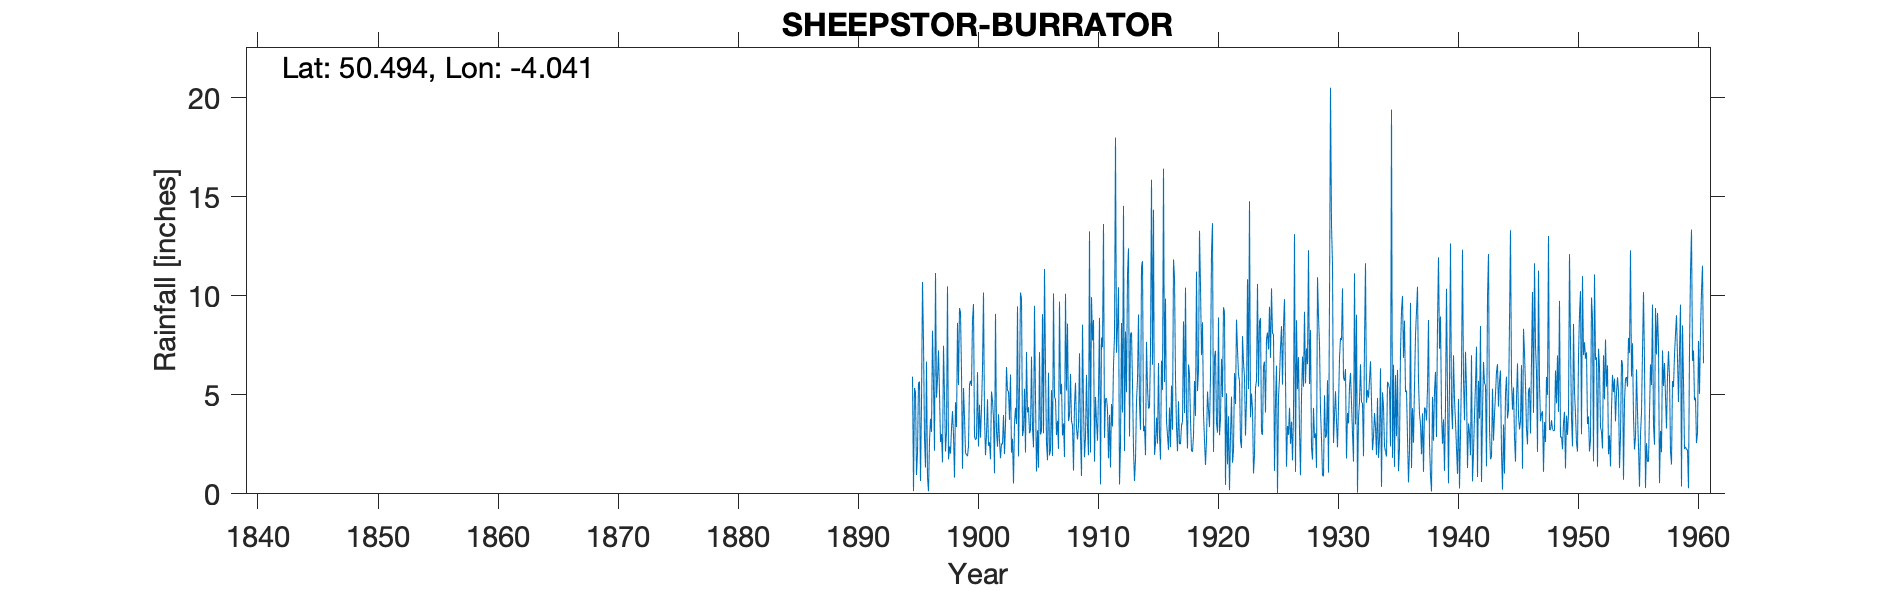

The file beside this chart, header and first rows:
SHEEPSTOR BURRATOR, , , , , , , , , , , , , , , , , , , , , , , 
Grid ref, SX553680, Long, -4.041, Lat, 50.49, Elevation, 755, ft, , , , , , , , , , , , , , , 
Station no, 1644, , , , , , , , , , , , , , , , , , , , , , 
, 1890, 1891, 1892, 1893, 1894, 1895, 1896, 1897, 1898, 1899, 1900, 1901, 1902, 1903, 1904, 1905, 1906, 1907, 1908, 1909, 1910, 1911, 1912
January, , , , , , 5.92, 2.81, 4.86, 1.74, 9.16, 8.81, 3.88, 3.14, 5.19, 10.17, 3.34, 11.36, 2.97, 3.68, 2.9, 7.75, 2.83, 7.13
February, , , , , , 0.14, 1.33, 5.8, 2.4, 6.16, 9.59, 1.95, 2.38, 3.74, 9.85, 2.35, 6.38, 3.69, 3.97, 0.9, 8.79, 4.8, 8.43
March, , , , , , 5.34, 6.68, 7.25, 2.03, 1.27, 2.92, 3.01, 4.02, 6.03, 2.92, 9.5, 2.55, 2.27, 6.06, 8.55, 1.63, 4.83, 10.44
April, , , , , , 5.12, 0.83, 5.08, 3.3, 5.35, 2.73, 4.78, 2.67, 2.08, 3.25, 4.83, 1.7, 9.71, 3.68, 4.4, 4.9, 4.26, 0.47
May, , , , , , 0.95, 0.13, 2.62, 4.18, 3.9, 2.81, 2.43, 1.8, 2.78, 5.31, 1.13, 6.12, 5.03, 3.45, 1.85, 3.66, 1.8, 2.47
June, , , , , , 2.08, 2.65, 3.02, 2.97, 2.08, 6.15, 2.61, 2.54, 0.52, 2.09, 3.21, 1.94, 5.56, 1.17, 2.9, 2.68, 3.99, 8.63
July, , , , , , 5.59, 3.79, 1.59, 0.82, 1.97, 2.39, 1.75, 2.51, 3.55, 7.17, 1.32, 2.22, 2.95, 4.5, 6.01, 5.15, 1.33, 4.11
August, , , , , , 5.67, 3.13, 7.48, 4.63, 1.91, 4.5, 5.17, 3.98, 4.35, 4.11, 7.16, 5.24, 3.56, 5.61, 3.33, 8.89, 4.54, 14.55
September, , , , , , 0.65, 8.24, 4.96, 3.38, 2.41, 2.84, 4.71, 2.01, 3.53, 4.38, 3, 1.91, 1.86, 3.31, 1.95, 0.48, 3.4, 2.16
October, , , , , , 4.55, 5.57, 2.14, 8.64, 5.52, 4.34, 3.83, 3.54, 9.47, 3.06, 3.16, 10.12, 10.11, 2.75, 13.26, 7.89, 6.51, 8.2
November, , , , , , 10.71, 2.18, 3.1, 5.5, 5.71, 6.33, 1.04, 6.41, 1.89, 3.21, 9.08, 4.88, 5.22, 3.48, 2.09, 7.41, 7.98, 5.13
December, , , , , , 7.69, 11.16, 10.48, 9.39, 5.45, 10.17, 9.09, 5.21, 5.49, 6.93, 3.06, 4.79, 8.6, 7.1, 9.94, 13.63, 18, 11.1
Total, , , , , , 54.41, 48.5, 58.38, 48.98, 50.89, 63.58, 44.25, 40.21, 48.62, 62.45, 51.14, 59.21, 61.53, 48.76, 58.08, 72.86, 64.27, 82.82
IDR 1921 - restored missing data from or…, , , , , , , , , , , , , , , , , , , , , , , 
